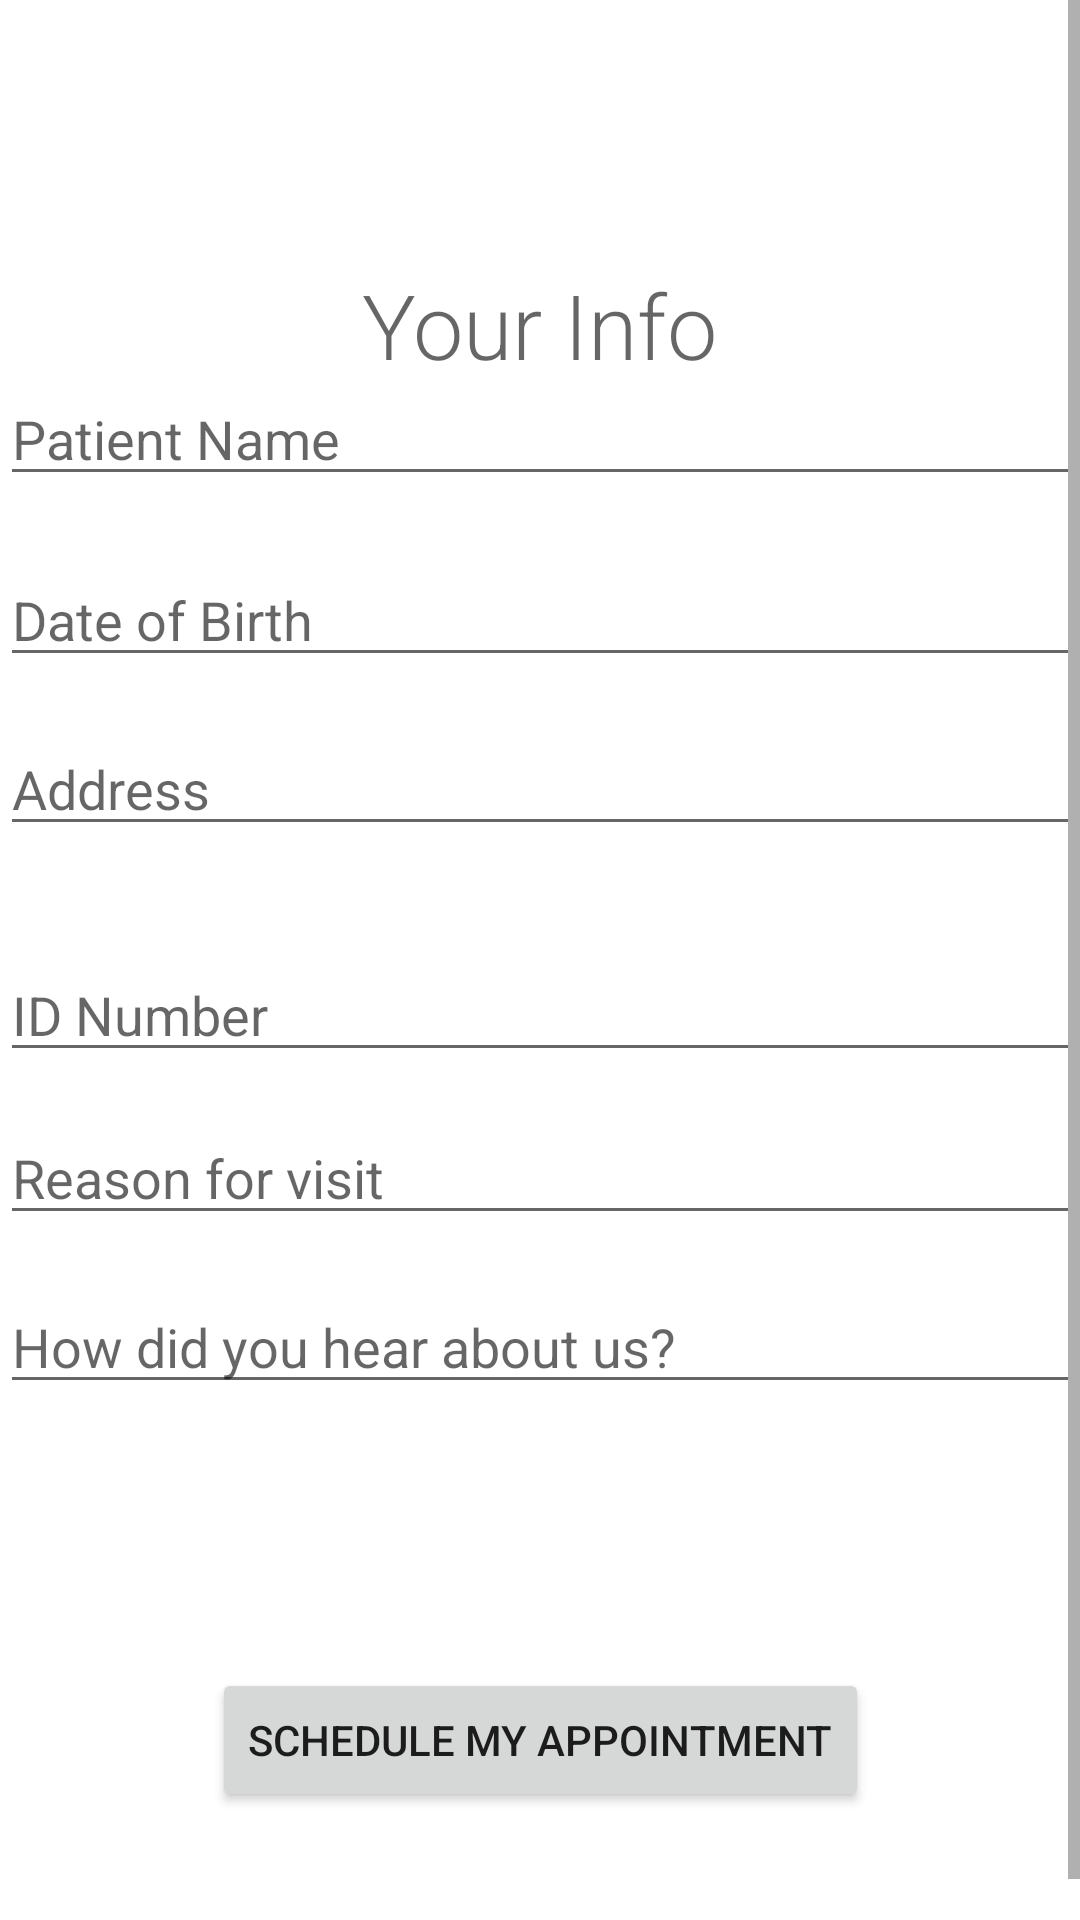

Android layout source for this screen:
<!-- AndroidManifest.xml: application theme CustomAppTheme -->
<!-- res/layout/fragment_personal_info.xml -->
<ScrollView
    android:layout_width="match_parent"
    android:layout_height="match_parent"
    android:fillViewport="true"
    xmlns:android="http://schemas.android.com/apk/res/android"
    xmlns:app="http://schemas.android.com/apk/res-auto"
    xmlns:tools="http://schemas.android.com/tools">

    <androidx.constraintlayout.widget.ConstraintLayout
        android:layout_width="match_parent"
        android:layout_height="wrap_content">

        <EditText
            android:id="@+id/edtPatientName"
            android:layout_width="0dp"
            android:layout_height="wrap_content"
            android:layout_marginTop="124dp"
            android:layout_marginBottom="19dp"
            android:hint="@string/patient_name"
            android:inputType="textPersonName"
            app:layout_constraintBottom_toTopOf="@+id/edtDateOfBirth"
            app:layout_constraintEnd_toEndOf="parent"
            app:layout_constraintHorizontal_bias="0.0"
            app:layout_constraintStart_toStartOf="parent"
            app:layout_constraintTop_toTopOf="parent" />

        <TextView
            android:id="@+id/txtPersonalInfoHeader"
            android:layout_width="wrap_content"
            android:layout_height="wrap_content"
            android:layout_marginTop="88dp"
            android:text="@string/your_info"
            android:textAppearance="@style/TextAppearance.AppCompat.Display4"
            android:textSize="30sp"
            app:layout_constraintEnd_toEndOf="parent"
            app:layout_constraintStart_toStartOf="parent"
            app:layout_constraintTop_toTopOf="parent" />

        <Button
            android:id="@+id/btnSubmitPersonalInfo"
            android:layout_width="wrap_content"
            android:layout_height="wrap_content"
            android:layout_marginTop="88dp"
            android:text="Schedule My Appointment"
            app:layout_constraintEnd_toEndOf="parent"
            app:layout_constraintHorizontal_bias="0.502"
            app:layout_constraintStart_toStartOf="parent"
            app:layout_constraintTop_toBottomOf="@+id/edtClinicSource" />

        <EditText
            android:id="@+id/edtAddress"
            android:layout_width="0dp"
            android:layout_height="wrap_content"
            android:layout_marginBottom="25dp"
            android:hint="@string/address"
            android:inputType="textPostalAddress"
            app:layout_constraintBottom_toTopOf="@+id/spinnerIdChoices"
            app:layout_constraintEnd_toEndOf="parent"
            app:layout_constraintHorizontal_bias="0.0"
            app:layout_constraintStart_toStartOf="parent"
            app:layout_constraintTop_toBottomOf="@+id/edtDateOfBirth" />

        <EditText
            android:id="@+id/edtIDNumber"
            android:layout_width="0dp"
            android:layout_height="wrap_content"
            android:layout_marginBottom="13dp"
            android:hint="@string/id_hint"
            android:inputType="textPostalAddress"
            app:layout_constraintBottom_toTopOf="@+id/edtAppointmentDescription"
            app:layout_constraintEnd_toEndOf="parent"
            app:layout_constraintHorizontal_bias="0.0"
            app:layout_constraintStart_toStartOf="parent"
            app:layout_constraintTop_toBottomOf="@+id/spinnerIdChoices" />

        <Spinner
            android:id="@+id/spinnerIdChoices"
            android:layout_width="346dp"
            android:layout_height="0dp"
            android:layout_marginBottom="9dp"
            android:text="Select ID Type"
            app:layout_constraintBottom_toTopOf="@+id/edtIDNumber"
            app:layout_constraintEnd_toEndOf="parent"
            app:layout_constraintHorizontal_bias="0.492"
            app:layout_constraintStart_toStartOf="parent"
            app:layout_constraintTop_toBottomOf="@+id/edtAddress" />

        <EditText
            android:id="@+id/edtClinicSource"
            android:layout_width="0dp"
            android:layout_height="wrap_content"
            android:layout_marginBottom="186dp"
            android:hint="@string/clinic_source"
            android:inputType="textPostalAddress"
            app:layout_constraintBottom_toBottomOf="parent"
            app:layout_constraintEnd_toEndOf="parent"
            app:layout_constraintHorizontal_bias="0.0"
            app:layout_constraintStart_toStartOf="parent"
            app:layout_constraintTop_toBottomOf="@+id/edtAppointmentDescription" />

        <EditText
            android:id="@+id/edtAppointmentDescription"
            android:layout_width="0dp"
            android:layout_height="wrap_content"
            android:layout_marginBottom="15dp"
            android:hint="Reason for visit"
            android:inputType="textPostalAddress"
            app:layout_constraintBottom_toTopOf="@+id/edtClinicSource"
            app:layout_constraintEnd_toEndOf="parent"
            app:layout_constraintHorizontal_bias="0.0"
            app:layout_constraintStart_toStartOf="parent"
            app:layout_constraintTop_toBottomOf="@+id/edtIDNumber" />

        <EditText
            android:id="@+id/edtDateOfBirth"
            android:layout_width="0dp"
            android:layout_height="wrap_content"
            android:layout_marginBottom="15dp"
            android:hint="@string/date_of_birth"
            android:inputType="date"
            app:layout_constraintBottom_toTopOf="@+id/edtAddress"
            app:layout_constraintEnd_toEndOf="parent"
            app:layout_constraintHorizontal_bias="0.0"
            app:layout_constraintStart_toStartOf="parent"
            app:layout_constraintTop_toBottomOf="@+id/edtPatientName" />

    </androidx.constraintlayout.widget.ConstraintLayout>
</ScrollView>
<!-- resources referenced by this layout -->
<resources>
  <string name="address">Address</string>
  <string name="clinic_source">How did you hear about us?</string>
  <string name="date_of_birth">Date of Birth</string>
  <string name="id_hint">ID Number</string>
  <string name="patient_name">Patient Name</string>
  <string name="your_info">Your Info</string>
  <style name="CustomAppTheme" parent="Theme.MaterialComponents.Light.NoActionBar">
          <item name="colorPrimary">#0D47A1</item>
          <item name="colorSecondary">#90CAF9</item>
          <item name="colorPrimaryDark">#0D47A1</item>
      </style>
</resources>
